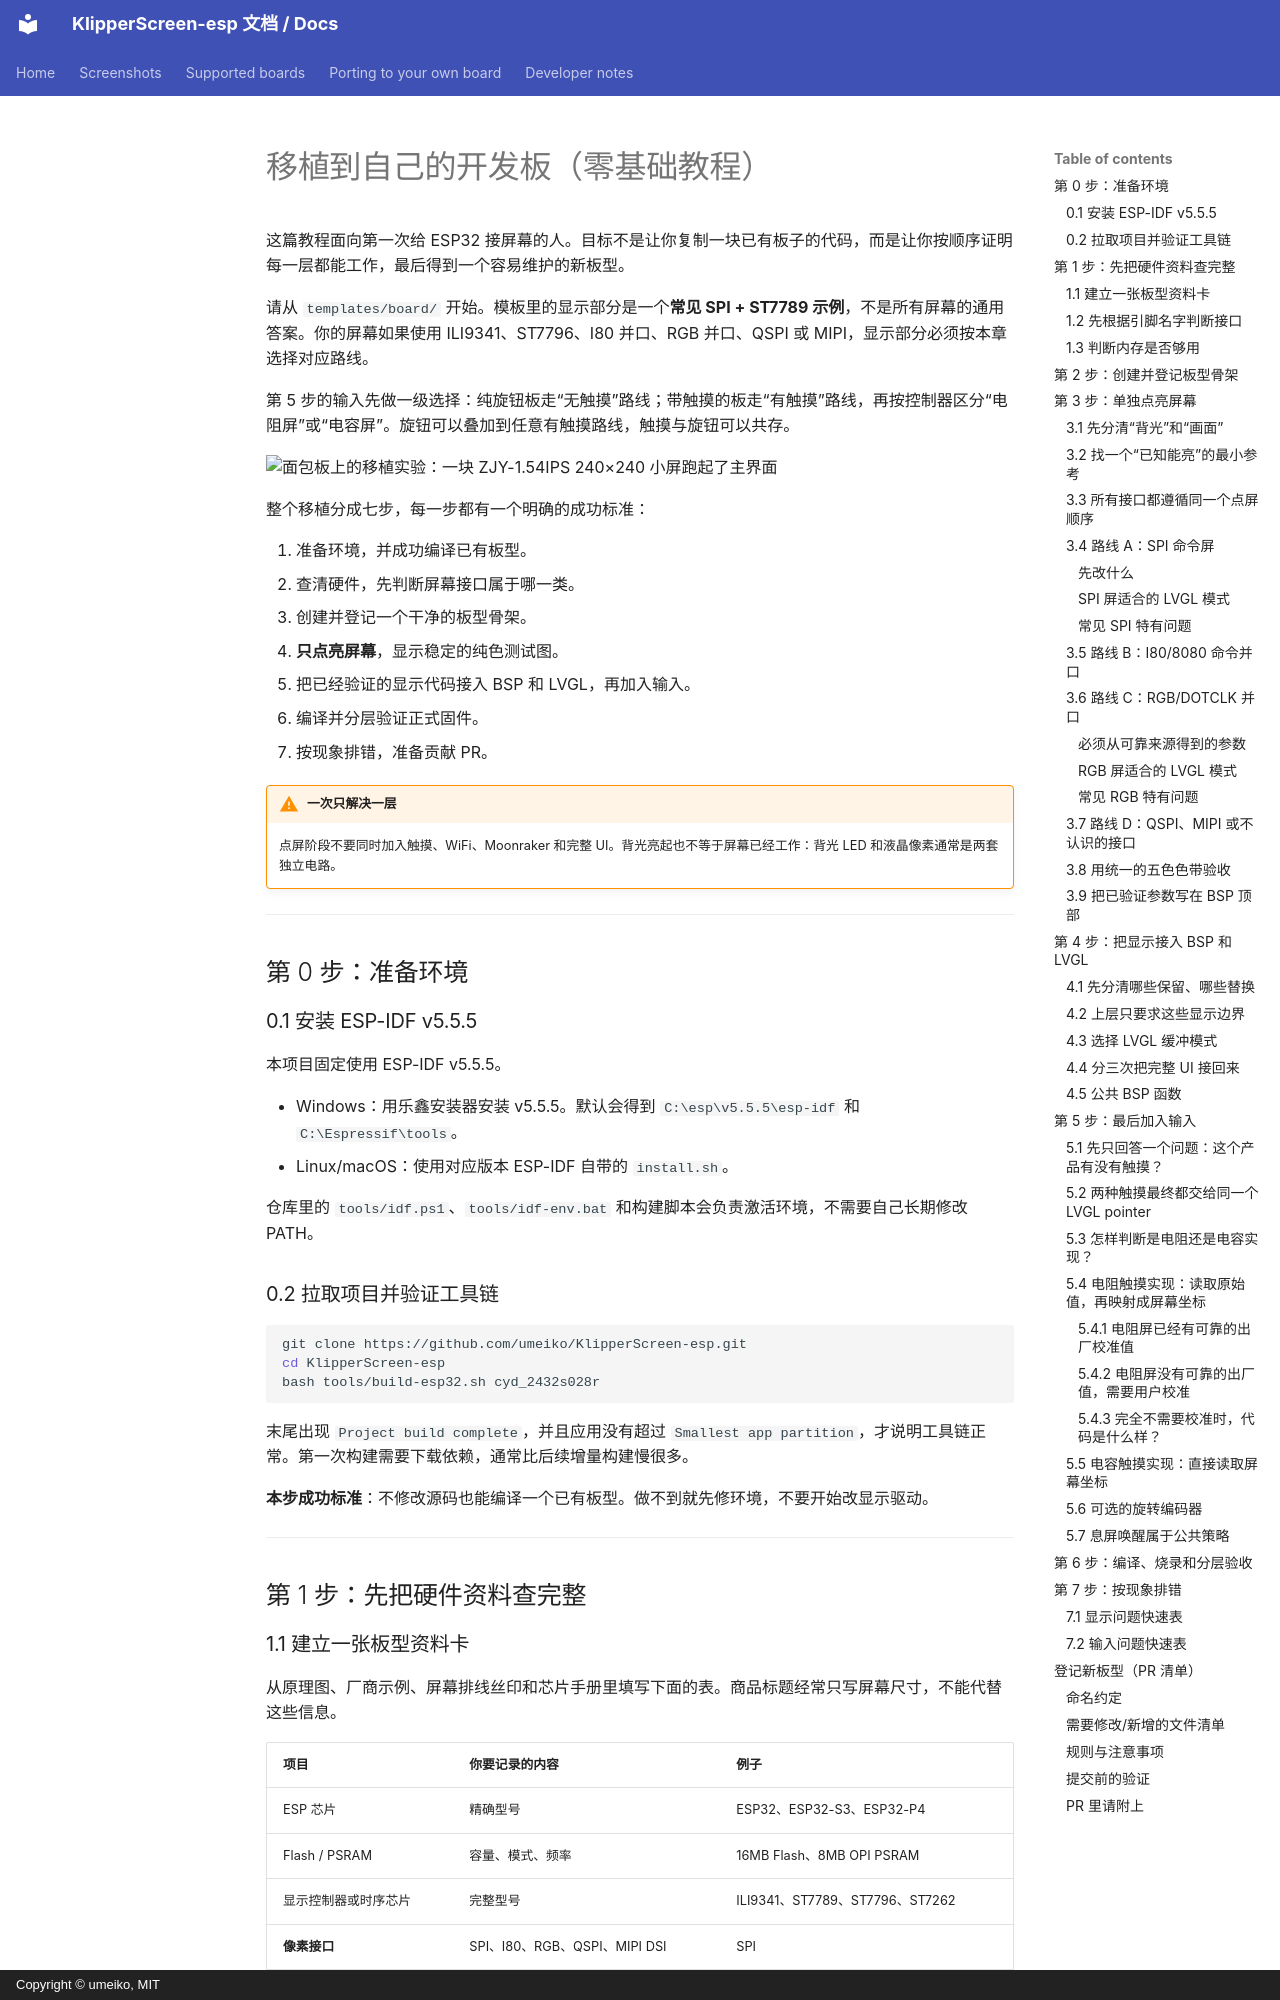

repository: umeiko/KlipperScreen-esp · page: porting.zh/index.html · generator: mkdocs · copyright: Copyright © umeiko, MIT

# 移植到自己的开发板（零基础教程）

这篇教程面向第一次给 ESP32 接屏幕的人。目标不是让你复制一块已有板子的代码，而是让你按顺序证明每一层都能工作，最后得到一个容易维护的新板型。

请从 `templates/board/` 开始。模板里的显示部分是一个**常见 SPI + ST7789 示例**，不是所有屏幕的通用答案。你的屏幕如果使用 ILI9341、ST7796、I80 并口、RGB 并口、QSPI 或 MIPI，显示部分必须按本章选择对应路线。

第 5 步的输入先做一级选择：纯旋钮板走“无触摸”路线；带触摸的板走“有触摸”路线，再按控制器区分“电阻屏”或“电容屏”。旋钮可以叠加到任意有触摸路线，触摸与旋钮可以共存。

![面包板上的移植实验：一块 ZJY-1.54IPS 240×240 小屏跑起了主界面](screenshots/porting_breadboard.png)

整个移植分成七步，每一步都有一个明确的成功标准：

1. 准备环境，并成功编译已有板型。
2. 查清硬件，先判断屏幕接口属于哪一类。
3. 创建并登记一个干净的板型骨架。
4. **只点亮屏幕**，显示稳定的纯色测试图。
5. 把已经验证的显示代码接入 BSP 和 LVGL，再加入输入。
6. 编译并分层验证正式固件。
7. 按现象排错，准备贡献 PR。

!!! warning "一次只解决一层"
    点屏阶段不要同时加入触摸、WiFi、Moonraker 和完整 UI。背光亮起也不等于屏幕已经工作：背光 LED 和液晶像素通常是两套独立电路。

---

## 第 0 步：准备环境

### 0.1 安装 ESP-IDF v5.5.5

本项目固定使用 ESP-IDF v5.5.5。

- Windows：用乐鑫安装器安装 v5.5.5。默认会得到 `C:\esp\v5.5.5\esp-idf` 和 `C:\Espressif\tools`。
- Linux/macOS：使用对应版本 ESP-IDF 自带的 `install.sh`。

仓库里的 `tools/idf.ps1`、`tools/idf-env.bat` 和构建脚本会负责激活环境，不需要自己长期修改 PATH。

### 0.2 拉取项目并验证工具链

```bash
git clone https://github.com/umeiko/KlipperScreen-esp.git
cd KlipperScreen-esp
bash tools/build-esp32.sh cyd_2432s028r
```

末尾出现 `Project build complete`，并且应用没有超过 `Smallest app partition`，才说明工具链正常。第一次构建需要下载依赖，通常比后续增量构建慢很多。

**本步成功标准**：不修改源码也能编译一个已有板型。做不到就先修环境，不要开始改显示驱动。

---

## 第 1 步：先把硬件资料查完整

### 1.1 建立一张板型资料卡

从原理图、厂商示例、屏幕排线丝印和芯片手册里填写下面的表。商品标题经常只写屏幕尺寸，不能代替这些信息。

| 项目 | 你要记录的内容 | 例子 |
|---|---|---|
| ESP 芯片 | 精确型号 | ESP32、ESP32-S3、ESP32-P4 |
| Flash / PSRAM | 容量、模式、频率 | 16MB Flash、8MB OPI PSRAM |
| 显示控制器或时序芯片 | 完整型号 | ILI9341、ST7789、ST7796、ST7262 |
| **像素接口** | SPI、I80、RGB、QSPI、MIPI DSI | SPI |
| 原生分辨率 | 面板未旋转时的宽 × 高 | 240×320 |
| 显示引脚 | 全部信号名和 GPIO | SCLK、MOSI、CS、DC、RST |
| 显示参数 | SPI mode / 频率，或 RGB 时序 | 40MHz、mode 0 |
| 背光 | GPIO、有效电平、是否支持 PWM | GPIO21，高电平点亮 |
| 触摸（可选） | 控制器、接口、共用总线情况 | XPT2046，独立 SPI |
| 旋钮（可选） | A、B、按键 GPIO | GPIO4/5/6 |

资料优先级建议是：**能稳定运行的同板厂商示例 > 原理图和屏幕规格书 > 同控制器参考代码 > 商品页 > 猜测**。
